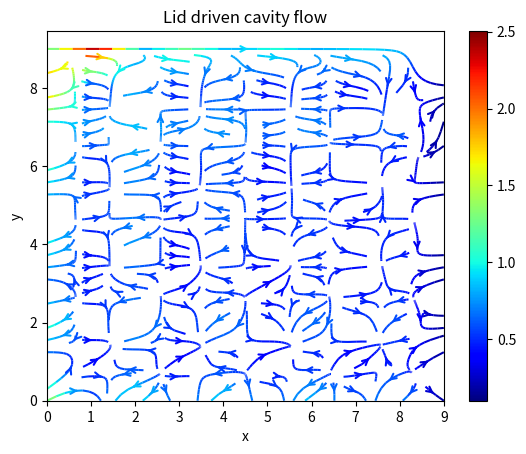

The matplotlib source for this figure:
# -*- coding: utf-8 -*-
"""
Created on Mon Feb 24 01:10:15 2020

[redacted]
"""
#asdfghjk
import matplotlib.pyplot as plt
import numpy
#import matplotlib.gridspec as gridspec
Re=100
#m=100
#n=100
m=10
n=10
dx=1
dt=1
l=m*dx

u=0.1
Neu=u*l/Re
Tau=3*Neu+0.5

E=[[0,0],[1,0],[0,1],[-1,0],[0,-1],[1,1],[-1,1],[-1,-1],[1,-1]]

W=[0 for i in range(9)]

W[0]=4/9
for i in range(1,5):
    W[i]=1/9

for i in range(5,9):
    W[i]=1/36

U=numpy.zeros((m,n))   
V=numpy.zeros((m,n))
U2=numpy.zeros((m,n))   
V2=numpy.zeros((m,n))
Rho=numpy.ones((m,n))
Rho_U=numpy.zeros((m,n))
Rho_V=numpy.zeros((m,n))

#Making the x direction velocity of topmost layer =0.1
for i in range(m):
    U[i][n-1]=0.1
    
Feq=numpy.zeros((m,n,9))
F=numpy.zeros((m,n,9))

#Finding Equilibrium distribution
for i in range(m):
    for j in range(n):
       for k in range(9):
           Feq[i][j][k]=W[k]*Rho[i][j]*(1+3*((E[k][0]*U[i][j])+(E[k][1])*V[i][j])+4.5*(((E[k][0])*U[i][j]+(E[k][1])*V[i][j])**2)-1.5*(((U[i][j])**2)+((V[i][j])**2)))

z=0      
#Making initial value of F=Feq    
F=Feq.copy()

not_convergent=True
while not_convergent:          
   
    F=(1-1/Tau)*F+(1/Tau)*Feq
                
    #Streaming Step
    p=0
    q=0
    for i in range(m-1):
        for j in range(n-1):
            for k in range(9):
                if E[k][0]>0:
                    #print("1")
                    p=m-i-1
                else:
                    #print("2")
                    p=i
                if E[k][1]>0:
                    #print("3")
                    q=n-j-1
                else:
                    #print("4")
                #print(".....")
                    q=j
                F[p][q][k]=F[p-E[k][0]][q-E[k][1]][k]
    for i in range(m):
        for k in range(9):
            F[i][n-1][k]=Feq[i][n-1][k]
    
    #Bounce back criteria          
    for i in range(m):
        for k in [2,5,6]:
            F[i][0][k]=-F[i][0][k+2] 
    
    for j in range(n):
        for k in [1,5]:
            F[0][j][k]=-F[0][j][k+2]
        F[0][j][8]=F[0][j][6]
        
        for k in [3,7]:
            F[n-1][j][k]=-F[n-1][j][k-2]
            F[n-1][j][6]=-F[n-1][j][8]
            
    for i in range(m):
        for j in range(n):
            for k in range(9):
                Rho[i][j]=Rho[i][j]+F[i][j][k]
                Rho_U[i][j]+=F[i][j][k]*E[k][0]
                Rho_V[i][j]+=F[i][j][k]*E[k][1]
        
            U2[i][j]=Rho_U[i][j]/Rho[i][j]
            V2[i][j]=Rho_V[i][j]/Rho[i][j]
            
        U2[i][n-1]=0.1
        V2[i][n-1]=0
        
    #checking for convergence
    not_convergent=False
    for i in range(m-1):
        for j in range(n-1):
            if abs(U[i][j]-U2[i][j])>1E-6: #Changed to 1E-6 from 1E-8 for debugging to get the result faster
                not_convergent=True
                #print(abs(U[i][j]-U2[i][j]))
                break
    
    U=U2.copy()
    V=V2.copy()    
    
                
    Feq[i][j][k]=W[k]*Rho[i][j]*(1+3*((E[k][1])+(E[1][1]))+4.5*(((E[k][0])*U[i][j]+(E[k][1])*V[i][j])**2)-1.5*(((U[i][j])**2)+((V[i][j])**2)))
    print(z)
    z+=1
  

#x=numpy.linspace(0,99,100)
#y=numpy.linspace(0,99,100)
x=numpy.linspace(0,9,10)
y=numpy.linspace(0,9,10)
X,Y =numpy.meshgrid(x,y)

u =U.transpose()
v =V.transpose()

vels=(U**2+V**2)**0.5

lw=4*vels/numpy.max(vels)

plt.figure()
stream=plt.streamplot(X,Y,u,v,arrowsize=1,arrowstyle='->',color=vels,density=1,cmap=plt.cm.jet)

plt.title("Lid driven cavity flow")
plt.xlabel("x")
plt.ylabel("y")
plt.colorbar(stream.lines)

plt.show() 